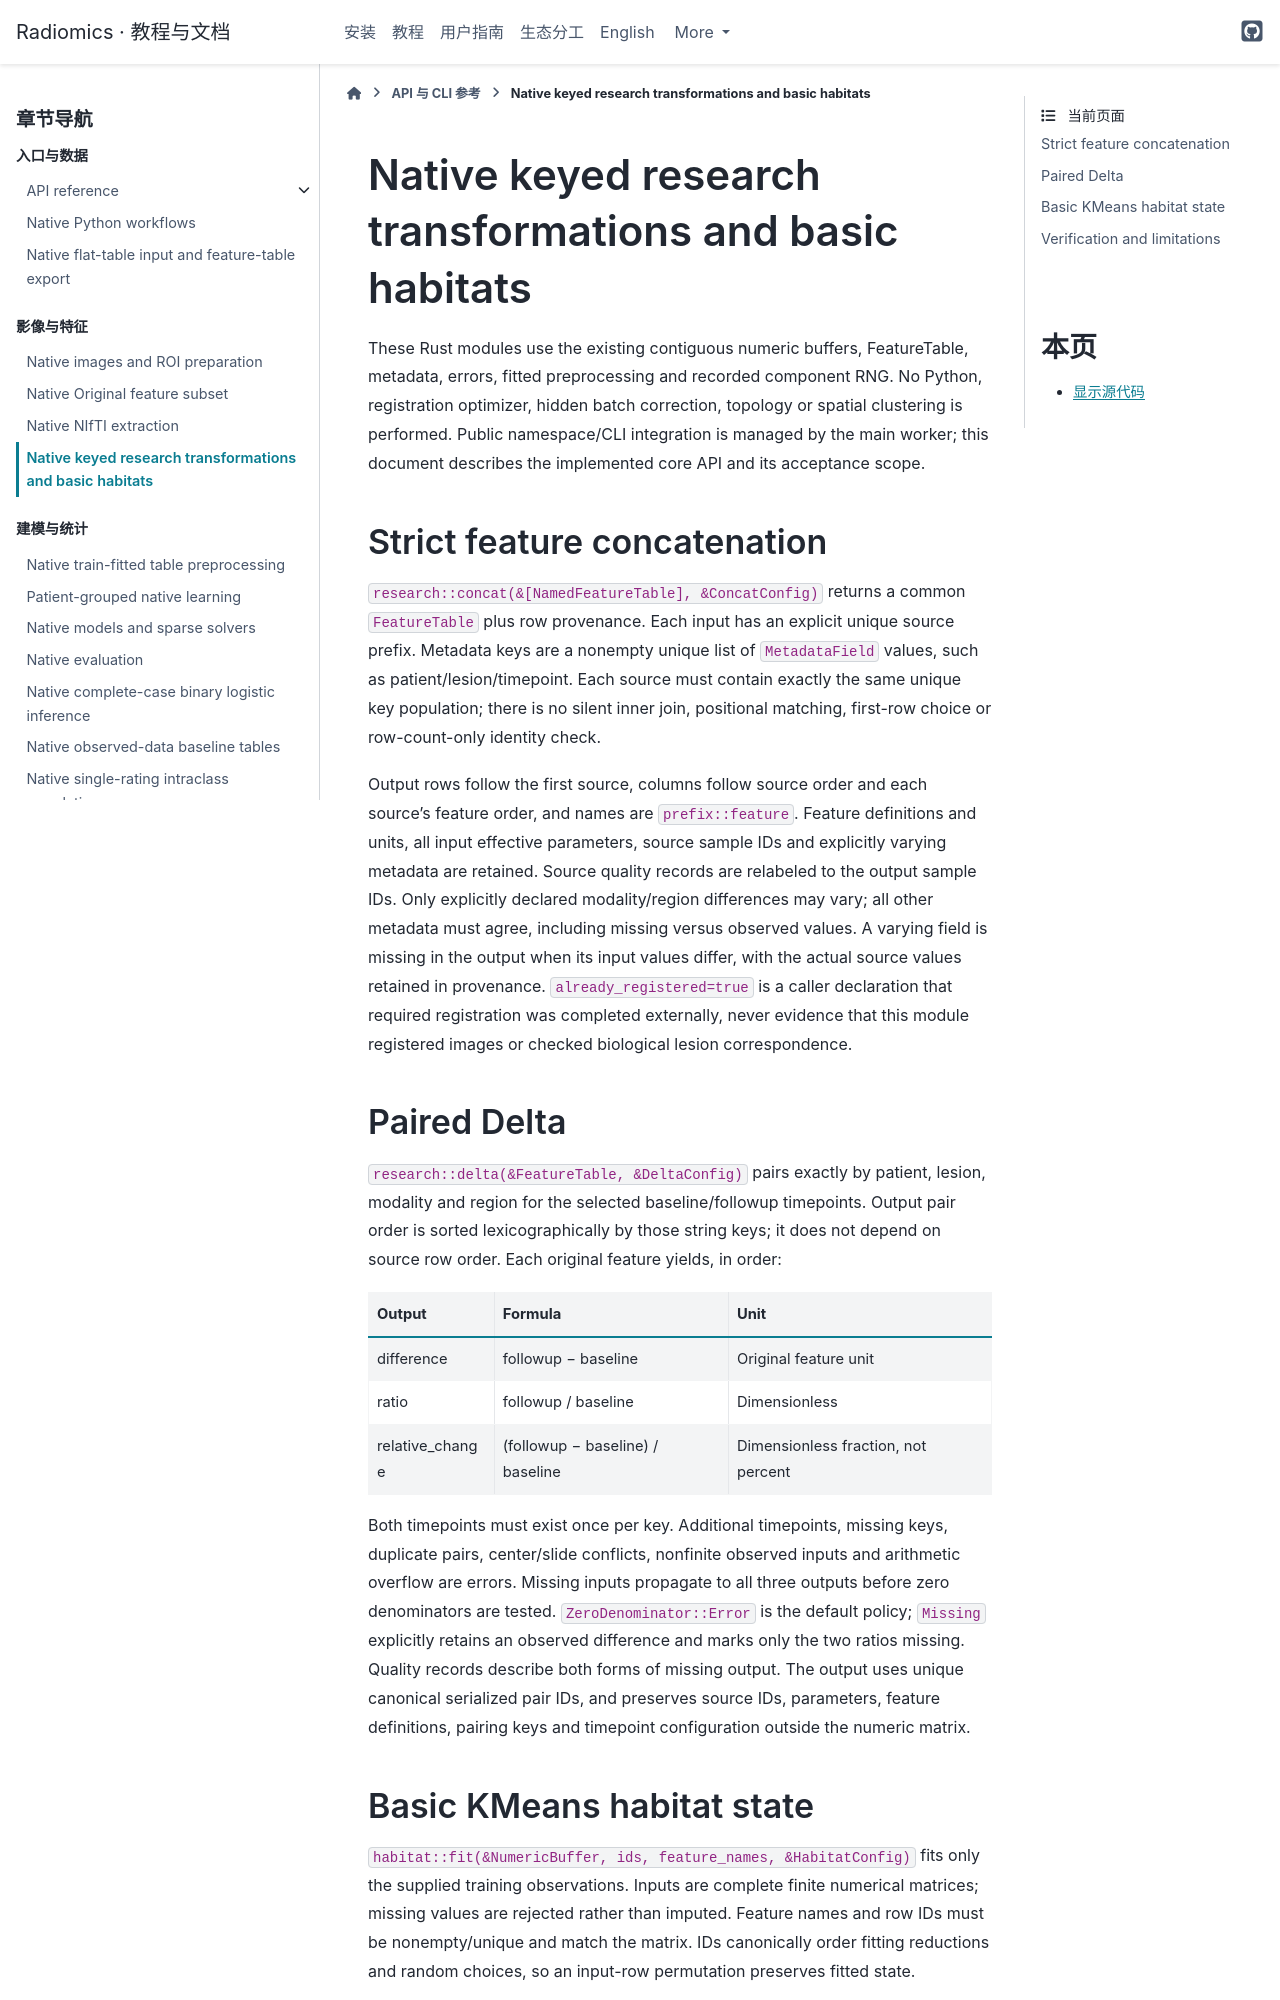

repository: hurry060215-tech/radiomics · page: reference/research-native.html · generator: sphinx

# Native keyed research transformations and basic habitats

These Rust modules use the existing contiguous numeric buffers, FeatureTable,
metadata, errors, fitted preprocessing and recorded component RNG. No Python,
registration optimizer, hidden batch correction, topology or spatial clustering
is performed. Public namespace/CLI integration is managed by the main worker;
this document describes the implemented core API and its acceptance scope.

## Strict feature concatenation

`research::concat(&[NamedFeatureTable], &ConcatConfig)` returns a common
`FeatureTable` plus row provenance. Each input has an explicit unique source
prefix. Metadata keys are a nonempty unique list of `MetadataField` values, such
as patient/lesion/timepoint. Each source must contain exactly the same unique key
population; there is no silent inner join, positional matching, first-row choice
or row-count-only identity check.

Output rows follow the first source, columns follow source order and each source's
feature order, and names are `prefix::feature`. Feature definitions and units,
all input effective parameters, source sample IDs and explicitly varying metadata
are retained. Source quality records are relabeled to the output sample IDs.
Only explicitly declared modality/region differences may vary; all other metadata
must agree, including missing versus observed values. A varying field is missing
in the output when its input values differ, with the actual source values retained
in provenance. `already_registered=true` is a caller declaration that required
registration was completed externally, never evidence that this module registered
images or checked biological lesion correspondence.

## Paired Delta

`research::delta(&FeatureTable, &DeltaConfig)` pairs exactly by patient, lesion,
modality and region for the selected baseline/followup timepoints. Output pair
order is sorted lexicographically by those string keys; it does not depend on
source row order. Each original feature yields, in order:

| Output | Formula | Unit |
|---|---|---|
| difference | followup − baseline | Original feature unit |
| ratio | followup / baseline | Dimensionless |
| relative_change | (followup − baseline) / baseline | Dimensionless fraction, not percent |

Both timepoints must exist once per key. Additional timepoints, missing keys,
duplicate pairs, center/slide conflicts, nonfinite observed inputs and arithmetic
overflow are errors. Missing inputs propagate to all three outputs before zero
denominators are tested. `ZeroDenominator::Error` is the default policy;
`Missing` explicitly retains an observed difference and marks only the two ratios
missing. Quality records describe both forms of missing output. The output uses
unique canonical serialized pair IDs, and preserves source IDs, parameters,
feature definitions, pairing keys and timepoint configuration outside the numeric
matrix.
